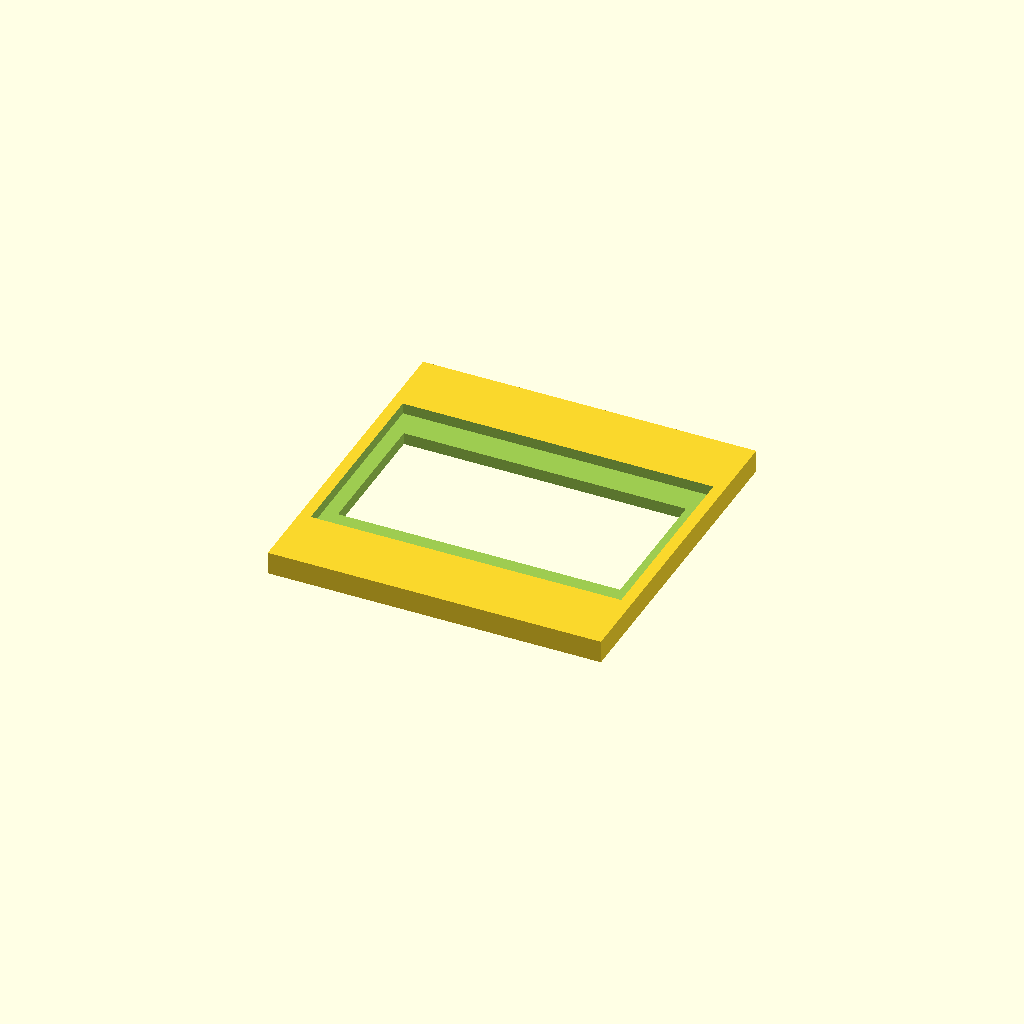
Cell 1: the model at its default parameters.
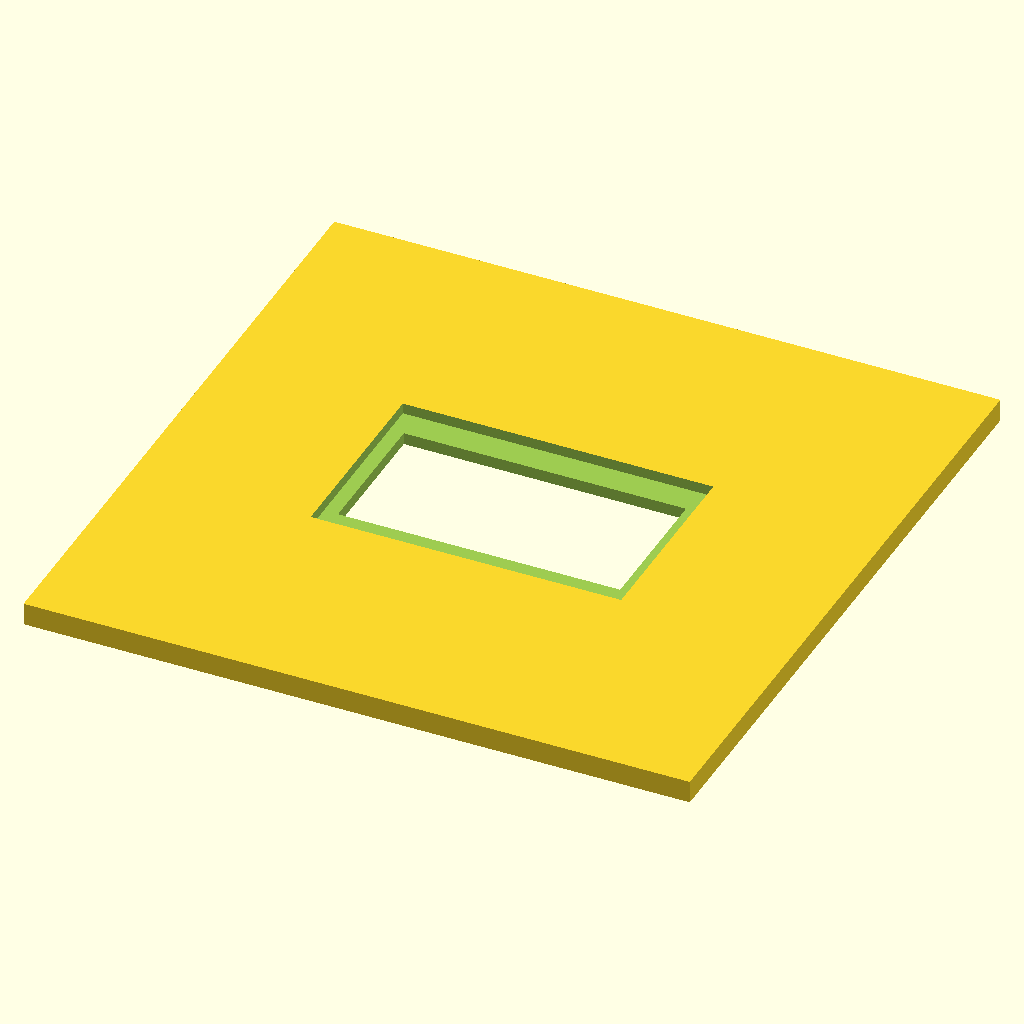
Cell 2: the same model with genW = 118.
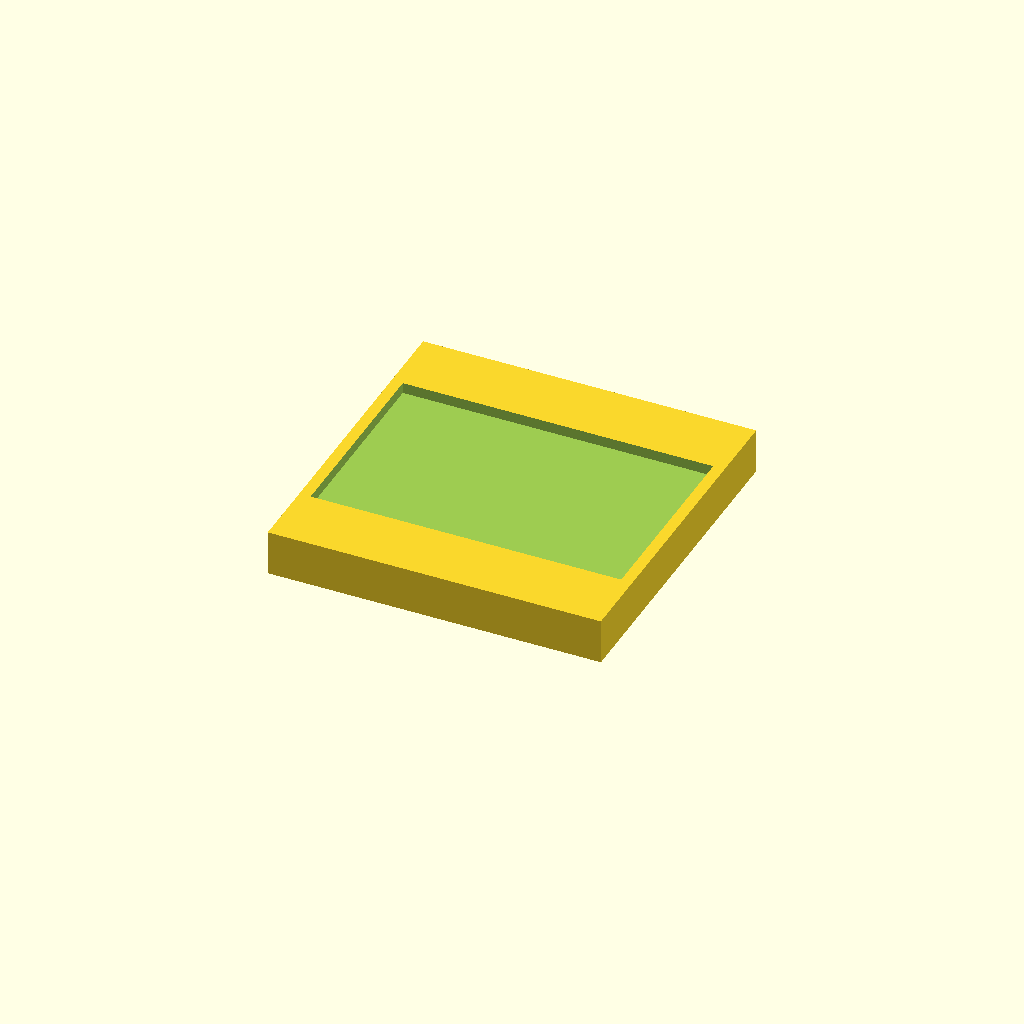
Cell 3: the same model with genD = 8.
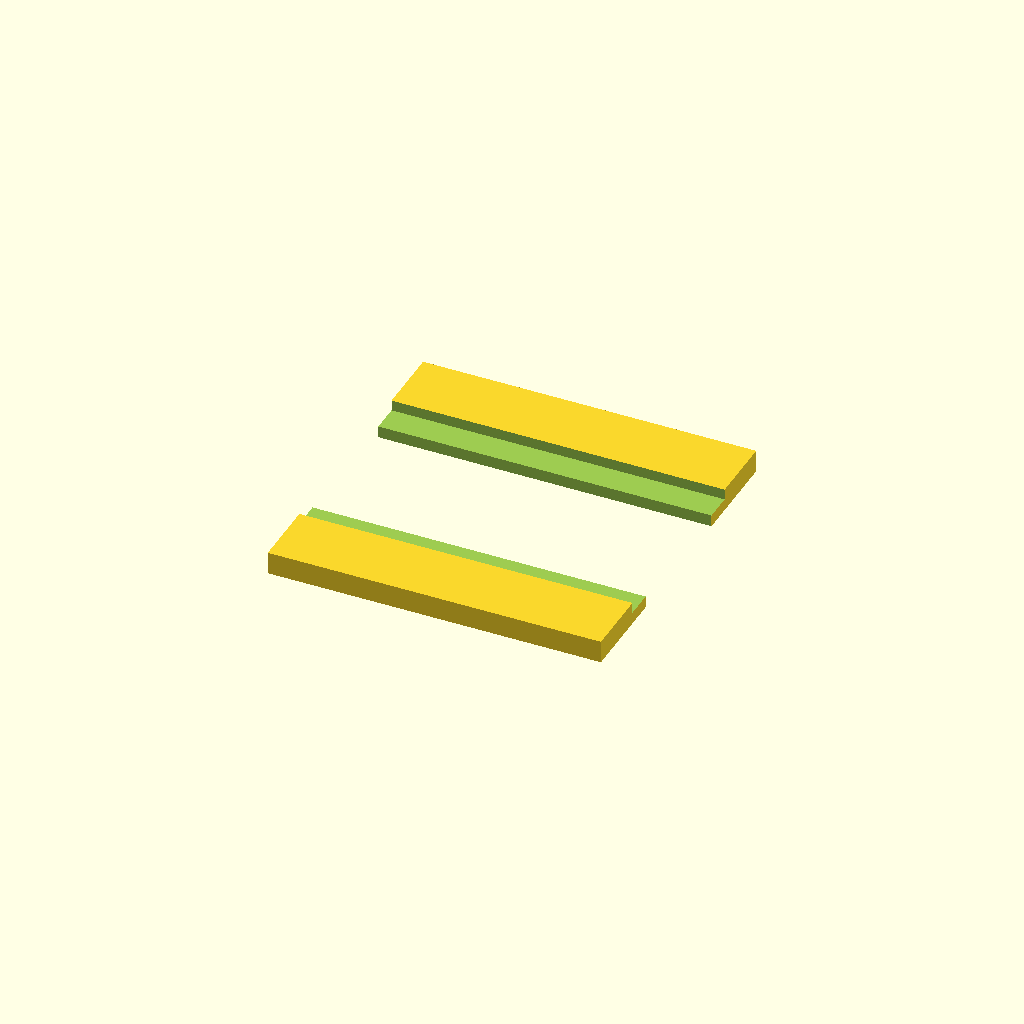
Cell 4: the same model with diffW = 100.
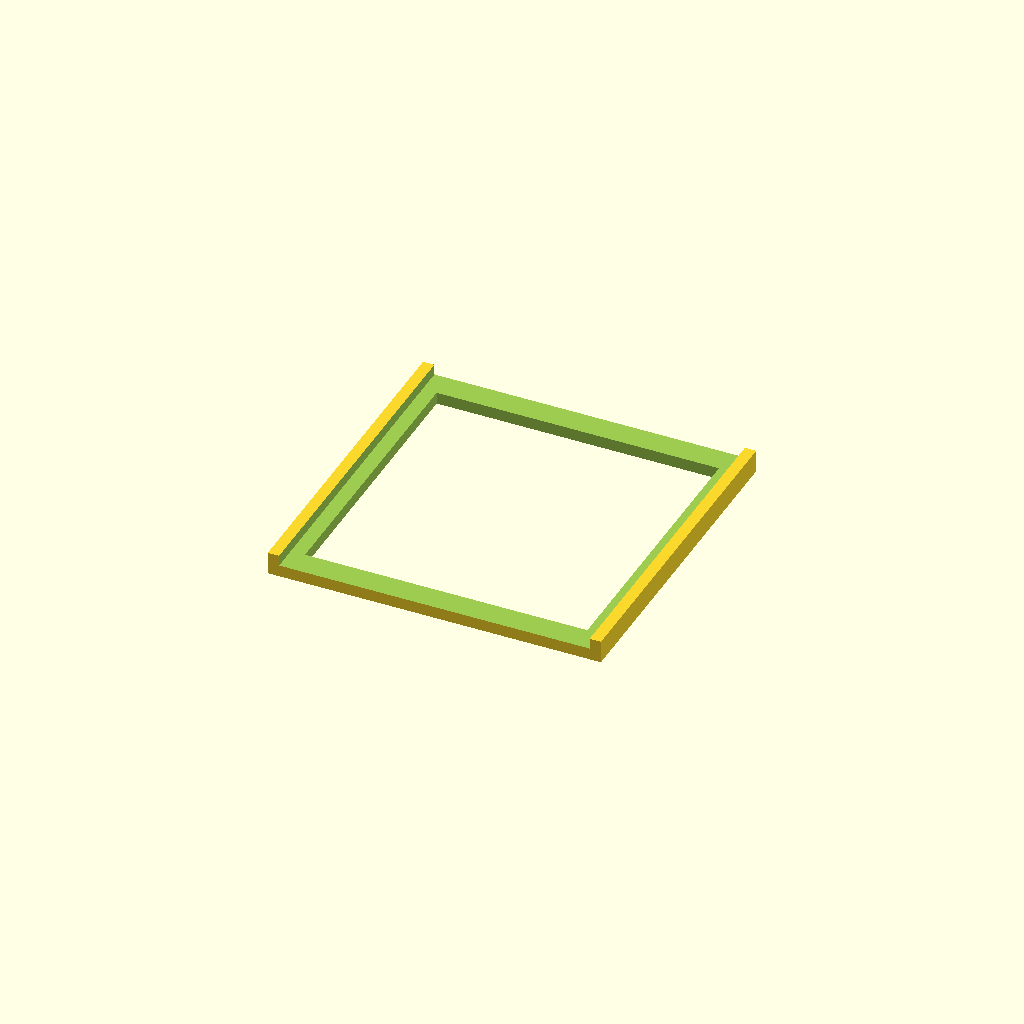
Cell 5 — diffH set to 50, the other parameters unchanged.
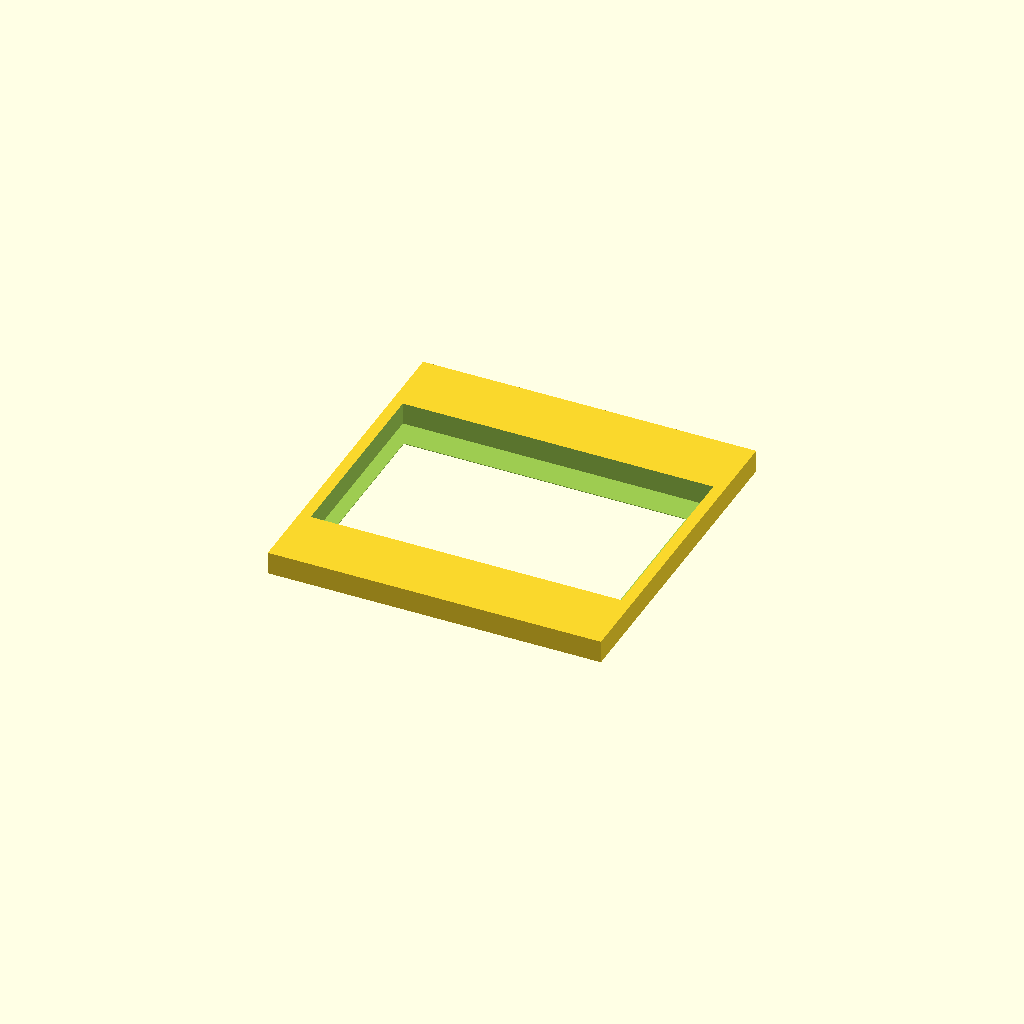
Cell 6: the same model with diffD = 4.
One fixed orthographic camera (rotation 55°, 0°, 25°; colour scheme Cornfield) for every cell.
OpenSCAD source file Slide/0.2/genericDiff.scad:
include <alsaCam.scad>

genW = 59;
genD = 4;


diffW = 50;
diffH = 25;
diffD = 2;

    
difference()
{
    translate([-genW/2,-genW/2,0])
    cube([genW,genW,genD]);
    
    translate([-(diffW+5)/2,-(diffH+10)/2,genD-diffD+0.1])
    cube([diffW+5,diffH+10,diffD]);
    
    translate([-diffW/2,-diffH/2,-0.1])
    cube([diffW,diffH,diffD+1]);
    
}
Customizer parameters (derived from the source; name, type, default, range or options):
genW: number, default 59
genD: number, default 4
diffW: number, default 50
diffH: number, default 25
diffD: number, default 2
